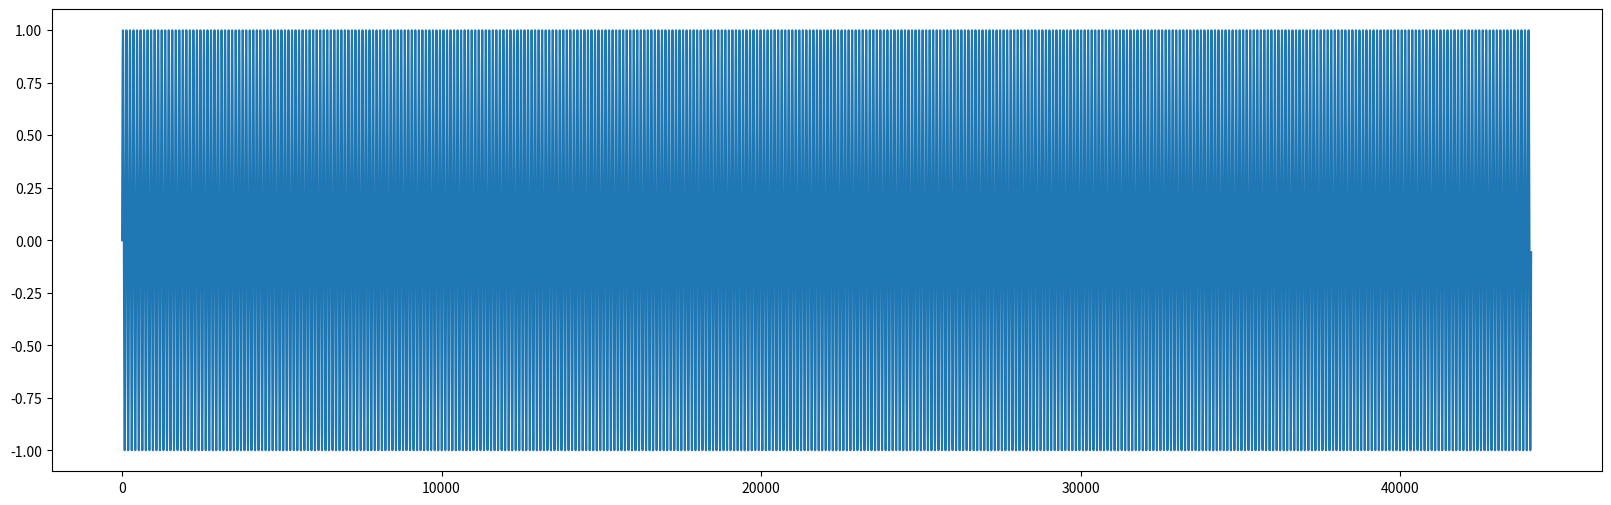

Reproduce this figure in Python.
import numpy as np
from matplotlib import pyplot as plt
from matplotlib.pyplot import figure
#sampling frequency

start_time = 0
end_time = 1
sample_rate = 44100
time = np.arange(start_time, end_time, 1/sample_rate)
theta = 0
frequency = 400
amplitude = 1
sinewave = amplitude * np.sin(2 * np.pi * frequency * time + theta)
figure(figsize=(20, 6), dpi=80)
plt.plot(sinewave)
plt.show()